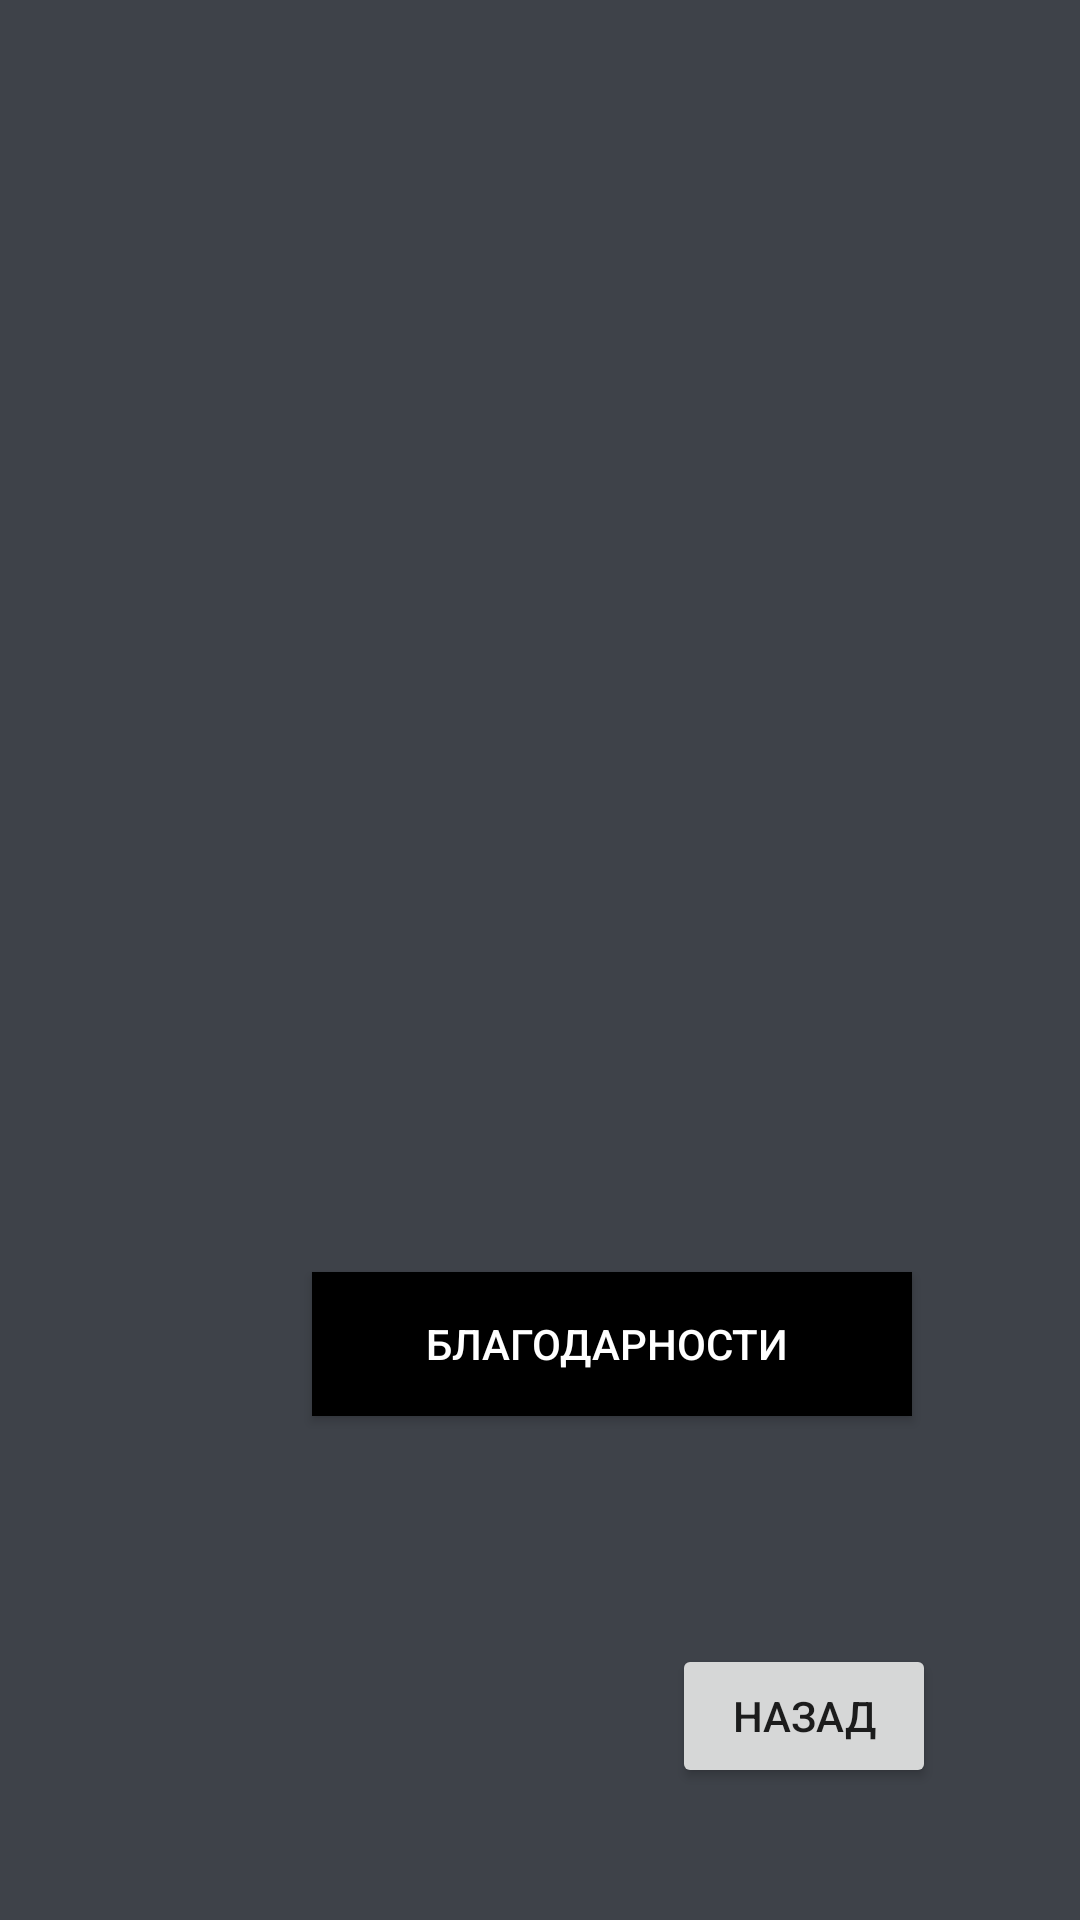

Layout XML and referenced resources for this Android screen:
<!-- AndroidManifest.xml: application theme Theme.TestToastLesson8 -->
<!-- res/layout/activity_main2.xml -->
<?xml version="1.0" encoding="utf-8"?>
<androidx.constraintlayout.widget.ConstraintLayout xmlns:android="http://schemas.android.com/apk/res/android"
    xmlns:app="http://schemas.android.com/apk/res-auto"
    xmlns:tools="http://schemas.android.com/tools"
    android:layout_width="match_parent"
    android:layout_height="match_parent"
    android:background="#FF3E4249"
    tools:context=".MainActivity2">

    <Button
        android:id="@+id/button"
        android:layout_width="200dp"
        android:layout_height="48dp"
        android:layout_marginStart="104dp"
        android:layout_marginBottom="168dp"
        android:background="@color/design_default_color_secondary"
        android:backgroundTint="@color/black"
        android:backgroundTintMode="src_over"
        android:text="Благодарности
"
        android:textColor="#FFFFFF"
        android:textColorHint="#3E3838"
        app:layout_constraintBottom_toBottomOf="parent"
        app:layout_constraintStart_toStartOf="parent" />

    <Button
        android:id="@+id/button2"
        android:layout_width="wrap_content"
        android:layout_height="wrap_content"
        android:layout_marginEnd="48dp"
        android:layout_marginBottom="44dp"
        android:onClick="backPage"
        android:text="Назад"
        app:layout_constraintBottom_toBottomOf="parent"
        app:layout_constraintEnd_toEndOf="parent" />

</androidx.constraintlayout.widget.ConstraintLayout>
<!-- resources referenced by this layout -->
<resources>
  <style name="Theme.TestToastLesson8" parent="Theme.MaterialComponents.DayNight.DarkActionBar">
          
          <item name="colorPrimary">@color/purple_500</item>
          <item name="colorPrimaryVariant">@color/purple_700</item>
          <item name="colorOnPrimary">@color/white</item>
          
          <item name="colorSecondary">@color/teal_200</item>
          <item name="colorSecondaryVariant">@color/teal_700</item>
          <item name="colorOnSecondary">@color/black</item>
          
          <item name="android:statusBarColor" tools:targetApi="l">?attr/colorPrimaryVariant</item>
          
      </style>
  <!-- not gathered from this repository: default colours our renderer supplied (Android Studio template values) -->
  <color name="purple_500">#FF6200EE</color>
  <color name="purple_700">#FF3700B3</color>
  <color name="teal_200">#FF03DAC5</color>
  <color name="teal_700">#FF018786</color>
  <color name="black">#FF000000</color>
  <color name="white">#FFFFFFFF</color>
</resources>
